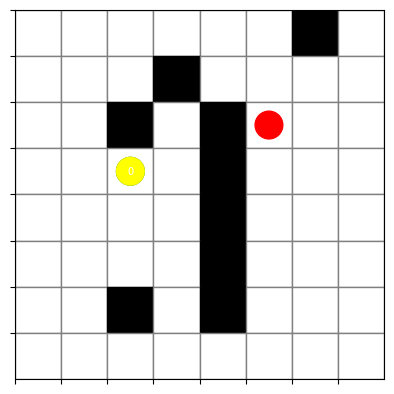
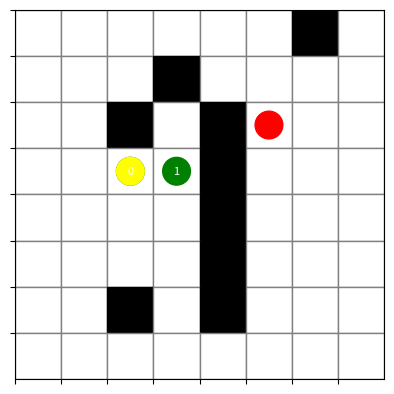
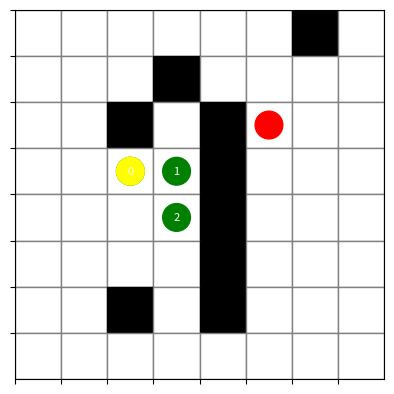
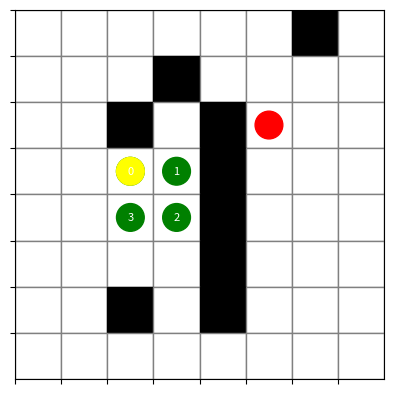
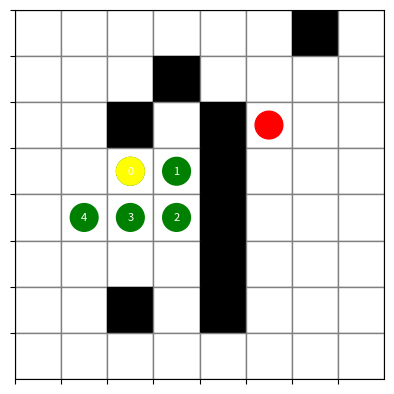
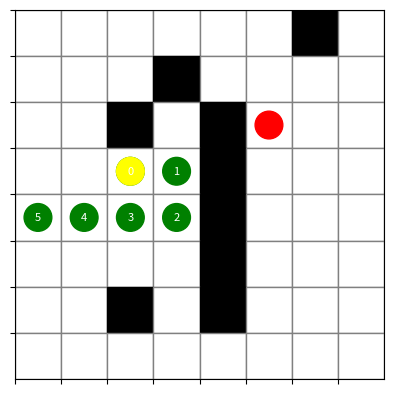
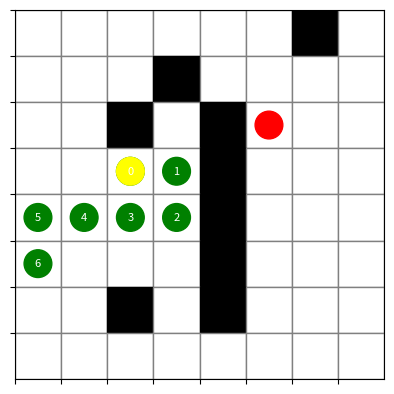
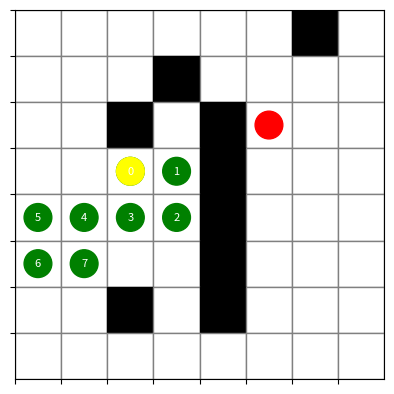
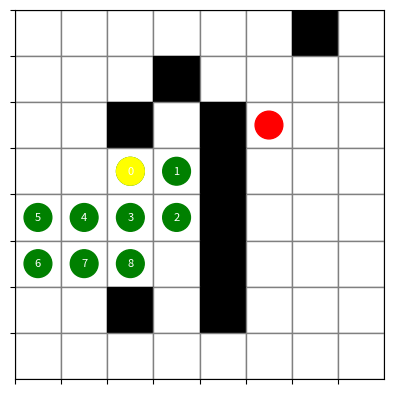
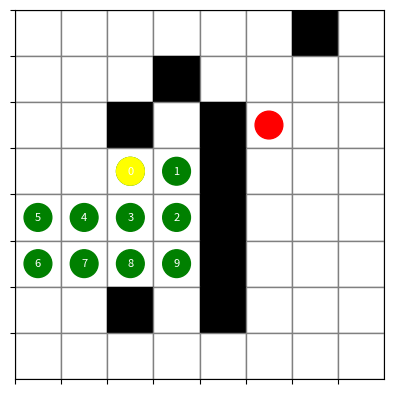
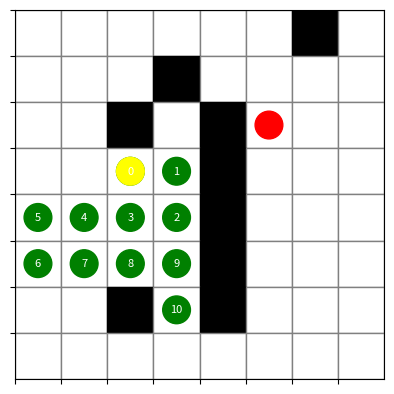
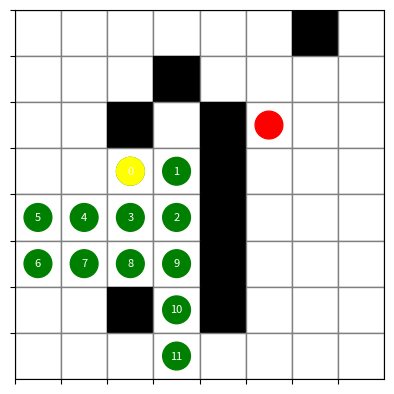
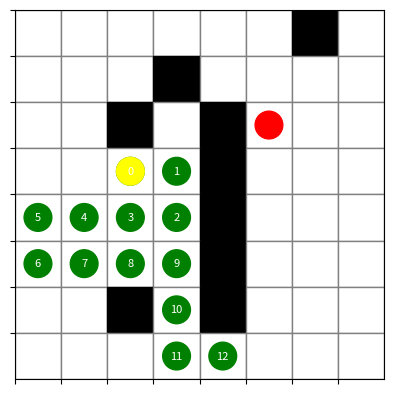
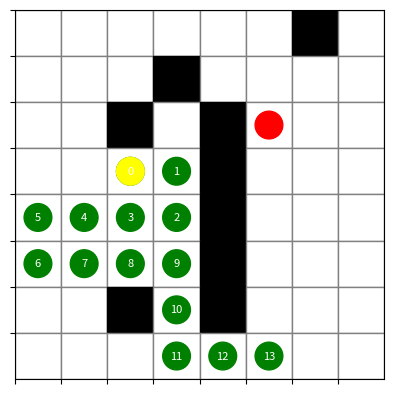
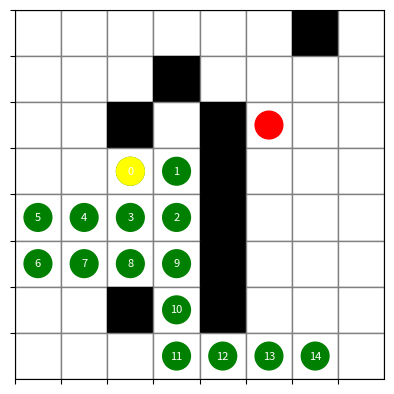
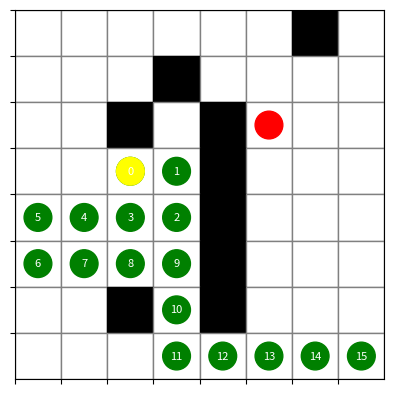

These figures' Python source, in order:
import matplotlib.pyplot as plt
import numpy as np

# Define the grid and the problem ()
grid = [
    [' ', ' ', ' ', ' ',' ', ' ', 'X', ' '],
    [' ', ' ', ' ', 'X',' ', ' ', ' ', ' '],
    [' ', ' ', 'X', ' ', 'X',' ', ' ', ' '],
    [' ', ' ', ' ', ' ', 'X',' ', ' ', ' '],
    [' ', ' ', ' ', ' ', 'X',' ', ' ', ' '],
    [' ', ' ', ' ', ' ', 'X',' ', ' ', ' '],
    [' ', ' ', 'X', ' ', 'X',' ', ' ', ' '],
    [' ', ' ', ' ', ' ',' ', ' ', ' ', ' ']
]

start = (3, 2)
goal = (2, 5)
directions = {'UP': (-1, 0), 'DOWN': (1, 0), 'LEFT': (0, -1), 'RIGHT': (0, 1)}

def plot_grid(path, visited, step_numbers):
    """Visualize the grid with the path, visited nodes, and step numbers."""
    fig, ax = plt.subplots()
    nrows, ncols = len(grid), len(grid[0])
    ax.set_xlim(0, ncols)
    ax.set_ylim(0, nrows)
    ax.invert_yaxis()

    # Draw the grid
    for row in range(nrows):
        for col in range(ncols):
            if grid[row][col] == 'X':
                ax.add_patch(plt.Rectangle((col, row), 1, 1, color="black"))
            else:
                ax.add_patch(plt.Rectangle((col, row), 1, 1, edgecolor="gray", facecolor="white"))

    # Mark the visited nodes
    for vr, vc in visited:
        ax.add_patch(plt.Circle((vc + 0.5, vr + 0.5), 0.2, color="blue", alpha=0.5))

    # Mark the path and add step numbers
    for i, (pr, pc) in enumerate(path):
        ax.add_patch(plt.Circle((pc + 0.5, pr + 0.5), 0.3, color="green"))
        ax.text(pc + 0.5, pr + 0.5, str(step_numbers[i]), color="white", ha="center", va="center", fontsize=8)

    # Highlight start and goal
    ax.add_patch(plt.Circle((start[1] + 0.5, start[0] + 0.5), 0.3, color="yellow"))
    ax.add_patch(plt.Circle((goal[1] + 0.5, goal[0] + 0.5), 0.3, color="red"))

    ax.set_aspect('equal')
    plt.xticks(np.arange(ncols), [])
    plt.yticks(np.arange(nrows), [])
    plt.show()

import heapq

def depth_first_search_visual(problem):
    """Visualize DFS with step-by-step updates."""
    stack = [(problem['start'], [])]
    visited = set()
    step_count = 0

    while stack:
        state, path = stack.pop()

        if state in visited:
            continue

        visited.add(state)
        path = path + [state]
        step_numbers = list(range(len(path)))

        # Visualize current step
        print(f"Step {step_count}: Exploring {state}")
        plot_grid(path, visited, step_numbers)
        step_count += 1

        if state == problem['goal']:
            print("Goal reached!")
            return path

        r, c = state
        for action, (dr, dc) in directions.items():
            nr, nc = r + dr, c + dc
            if 0 <= nr < len(grid) and 0 <= nc < len(grid[0]) and grid[nr][nc] != 'X':
                stack.append(((nr, nc), path))

    print("No solution found.")
    return None

# Define the problem as a dictionary
problem = {
    'start': start,
    'goal': goal,
    'grid': grid
}

# Run and visualize DFS
dfs_path = depth_first_search_visual(problem)
